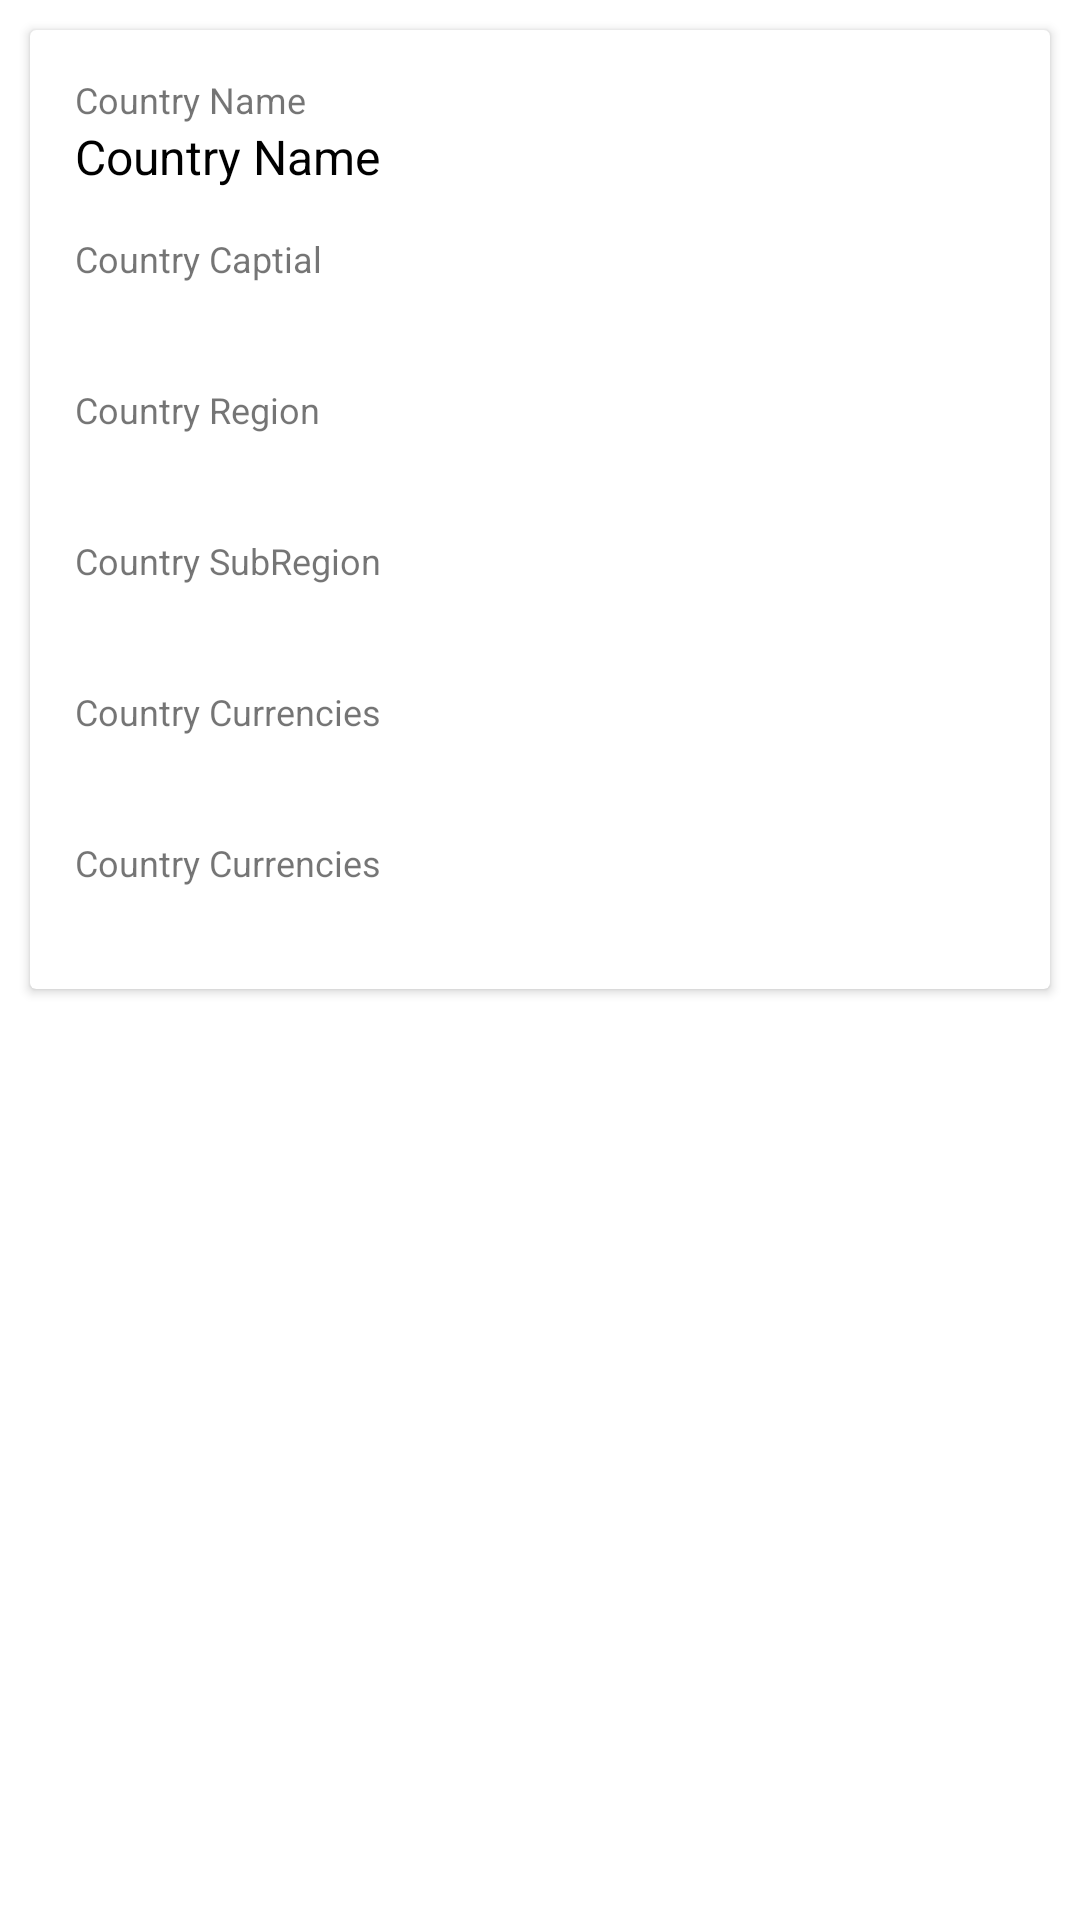

Layout XML and referenced resources for this Android screen:
<!-- AndroidManifest.xml: application theme Theme.Countries -->
<!-- res/layout/fragment_country_detail.xml -->
<?xml version="1.0" encoding="utf-8"?>
<androidx.constraintlayout.widget.ConstraintLayout xmlns:android="http://schemas.android.com/apk/res/android"
    xmlns:app="http://schemas.android.com/apk/res-auto"
    xmlns:tools="http://schemas.android.com/tools"
    android:layout_width="match_parent"
    android:layout_height="match_parent"
    tools:context=".ui.CountryDetailFragment">

    <androidx.appcompat.widget.AppCompatImageView
        android:id="@+id/detail_fragment_country_flag"
        android:layout_width="match_parent"
        android:layout_height="wrap_content"
        android:adjustViewBounds="true"
        app:layout_constraintEnd_toEndOf="parent"
        app:layout_constraintStart_toStartOf="parent"
        app:layout_constraintTop_toTopOf="parent" />

    <androidx.cardview.widget.CardView
        android:layout_width="match_parent"
        android:layout_height="wrap_content"
        android:layout_margin="10dp"
        app:layout_constraintEnd_toEndOf="parent"
        app:layout_constraintStart_toStartOf="parent"
        app:layout_constraintTop_toBottomOf="@+id/detail_fragment_country_flag">

        <LinearLayout
            android:layout_width="match_parent"
            android:layout_height="match_parent"
            android:layout_margin="10dp"
            android:orientation="vertical"
            android:padding="5dp"
            tools:context=".ui.CountryDetailFragment">

            <androidx.appcompat.widget.AppCompatTextView
                android:layout_width="wrap_content"
                android:layout_height="wrap_content"
                android:text="Country Name"
                android:textSize="12sp" />

            <androidx.appcompat.widget.AppCompatTextView
                android:id="@+id/tv_country_name"
                android:layout_width="wrap_content"
                android:layout_height="wrap_content"
                android:text="Country Name"
                android:textColor="@color/black"
                android:textSize="16sp" />

            <androidx.appcompat.widget.AppCompatTextView
                android:layout_width="wrap_content"
                android:layout_height="wrap_content"
                android:layout_marginTop="15dp"
                android:text="Country Captial"
                android:textSize="12sp" />

            <androidx.appcompat.widget.AppCompatTextView
                android:id="@+id/tv_country_capital"
                android:layout_width="wrap_content"
                android:layout_height="wrap_content"
                android:textColor="@color/black" />

            <androidx.appcompat.widget.AppCompatTextView
                android:layout_width="wrap_content"
                android:layout_height="wrap_content"
                android:layout_marginTop="15dp"
                android:text="Country Region"
                android:textSize="12sp" />

            <androidx.appcompat.widget.AppCompatTextView
                android:id="@+id/tv_country_region"
                android:layout_width="wrap_content"
                android:layout_height="wrap_content"
                android:textColor="@color/black" />

            <androidx.appcompat.widget.AppCompatTextView
                android:layout_width="wrap_content"
                android:layout_height="wrap_content"
                android:layout_marginTop="15dp"
                android:text="Country SubRegion"
                android:textSize="12sp" />

            <androidx.appcompat.widget.AppCompatTextView
                android:id="@+id/tv_country_subr_region"
                android:layout_width="wrap_content"
                android:layout_height="wrap_content"
                android:textColor="@color/black" />

            <androidx.appcompat.widget.AppCompatTextView
                android:layout_width="wrap_content"
                android:layout_height="wrap_content"
                android:layout_marginTop="15dp"
                android:text="Country Currencies"
                android:textSize="12sp" />

            <androidx.appcompat.widget.AppCompatTextView
                android:id="@+id/tv_country_currencies"
                android:layout_width="wrap_content"
                android:layout_height="wrap_content"
                android:textColor="@color/black" />

            <androidx.appcompat.widget.AppCompatTextView
                android:layout_width="wrap_content"
                android:layout_height="wrap_content"
                android:layout_marginTop="15dp"
                android:text="Country Currencies"
                android:textSize="12sp" />

            <androidx.appcompat.widget.AppCompatTextView
                android:id="@+id/tv_country_languages"
                android:layout_width="wrap_content"
                android:layout_height="wrap_content"
                android:textColor="@color/black" />
        </LinearLayout>
    </androidx.cardview.widget.CardView>

</androidx.constraintlayout.widget.ConstraintLayout>
<!-- resources referenced by this layout -->
<resources>
  <color name="black">#FF000000</color>
  <style name="Theme.Countries" parent="Theme.MaterialComponents.DayNight.NoActionBar">
          
          <item name="colorPrimary">@color/purple_500</item>
          <item name="colorPrimaryVariant">@color/purple_700</item>
          <item name="colorOnPrimary">@color/white</item>
          
          <item name="colorSecondary">@color/teal_200</item>
          <item name="colorSecondaryVariant">@color/teal_700</item>
          <item name="colorOnSecondary">@color/black</item>
          
          <item name="android:statusBarColor" tools:targetApi="l">?attr/colorPrimaryVariant</item>
          
      </style>
  <color name="purple_500">#FF6200EE</color>
  <color name="purple_700">#FF3700B3</color>
  <color name="white">#FFFFFFFF</color>
  <color name="teal_200">#FF03DAC5</color>
  <color name="teal_700">#FF018786</color>
</resources>
